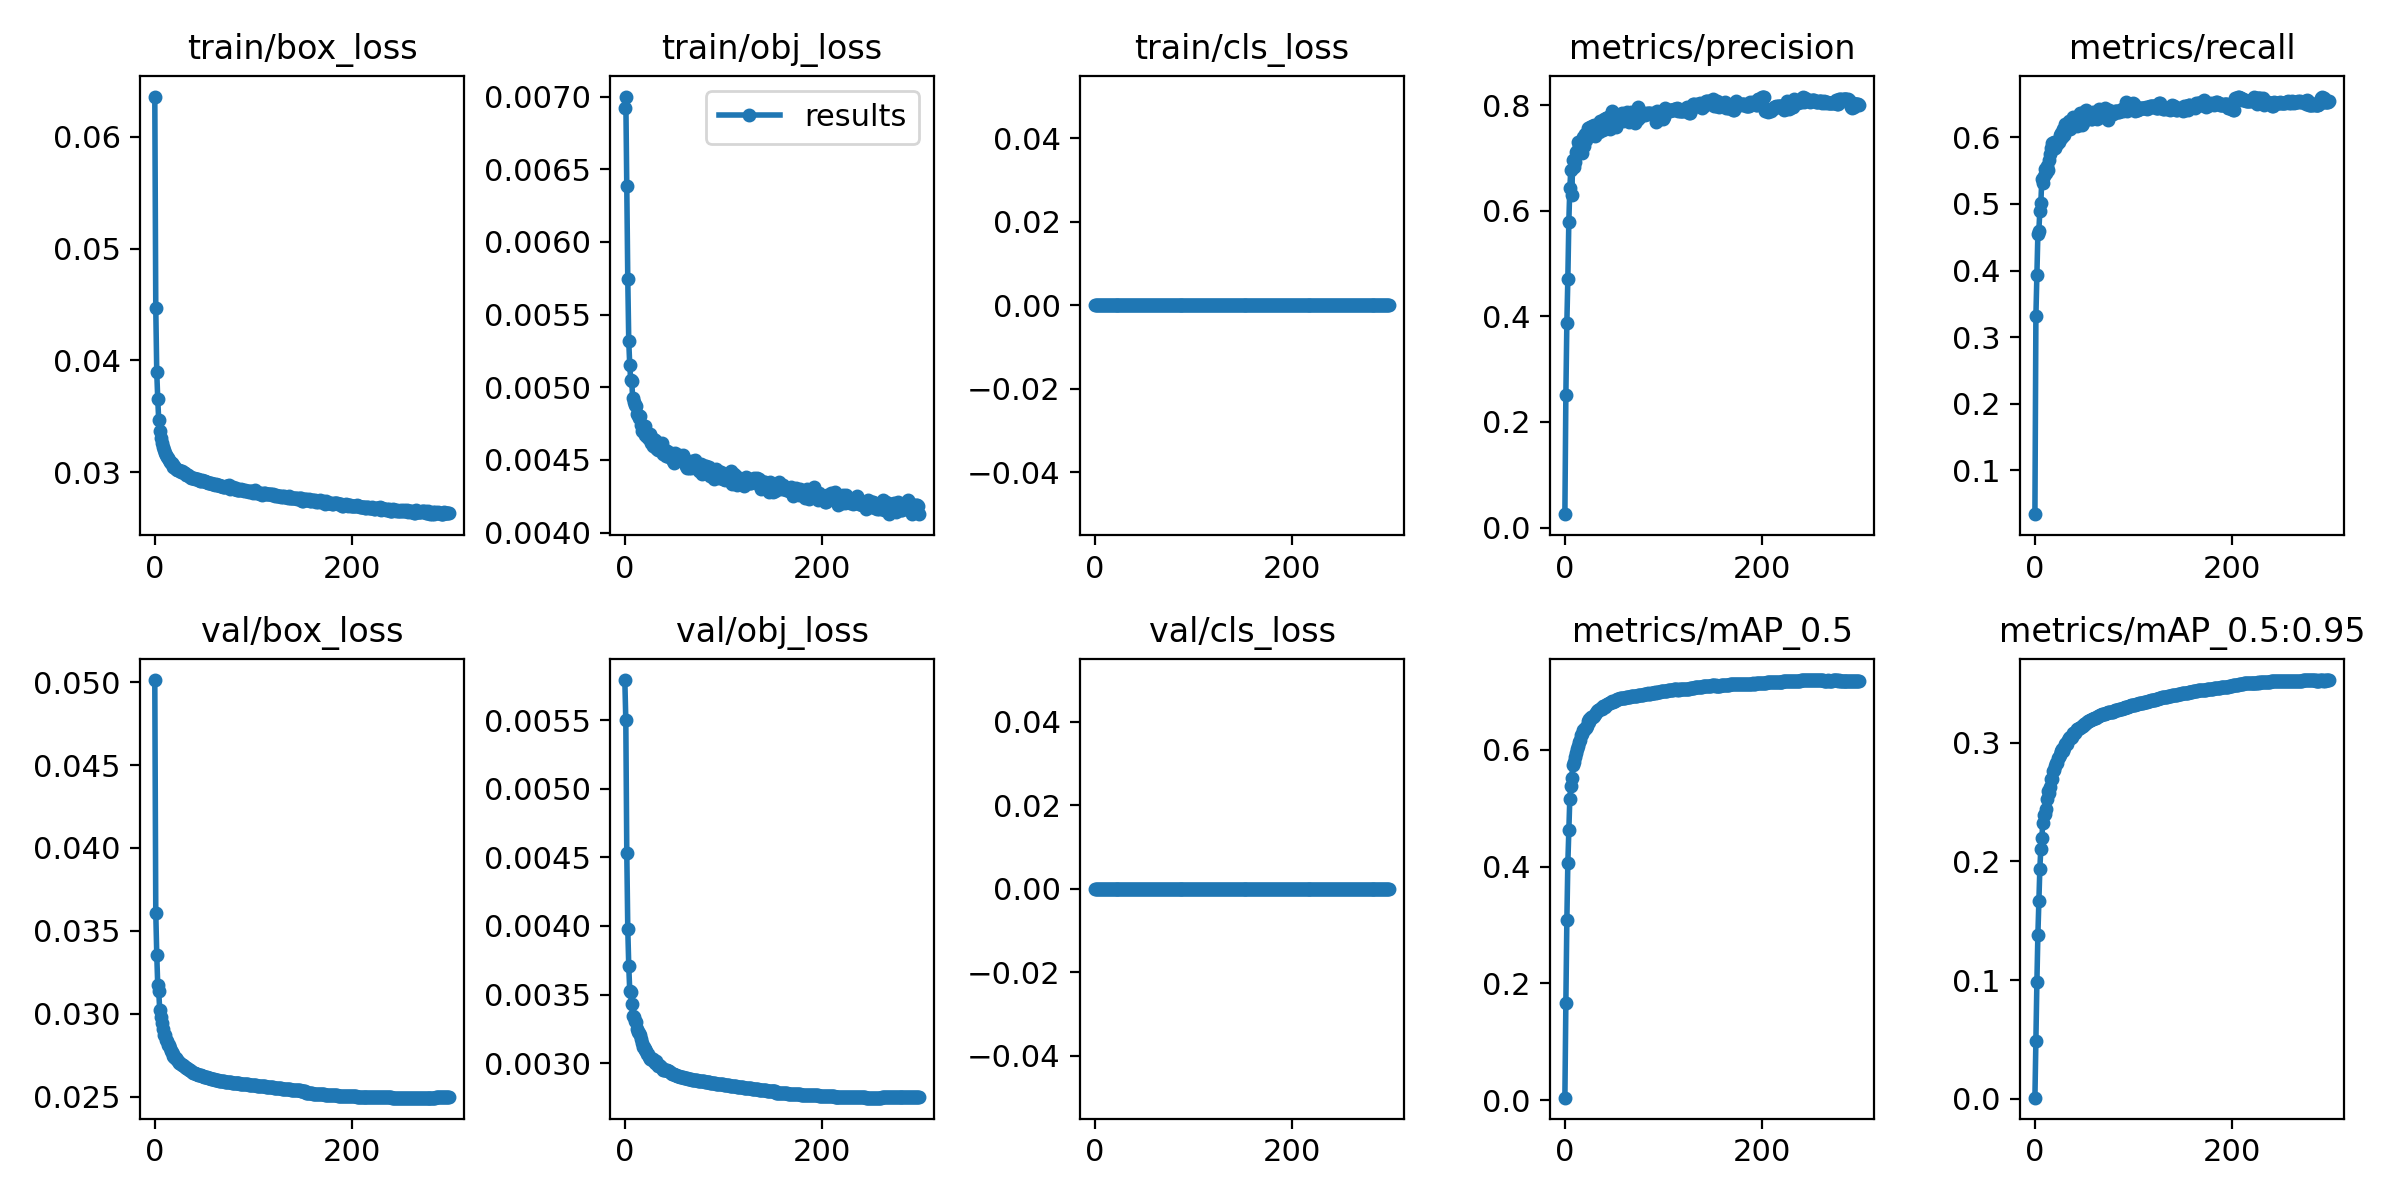

The data file committed next to this chart (first rows):
epoch, train/box_loss, train/obj_loss, train/cls_loss, metrics/precision, metrics/recall, metrics/mAP_0.5, metrics/mAP_0.5:0.95, val/box_loss, val/obj_loss, val/cls_loss, x/lr0, x/lr1, x/lr2
0, 0.06361, 0.00692, 0, 0.02536, 0.03438, 0.004065, 0.0009067, 0.05013, 0.005794, 0, 0.0008, 0.0008, 0.0383
1, 0.04469, 0.007001, 0, 0.2512, 0.3315, 0.1671, 0.04873, 0.0361, 0.005502, 0, 0.001603, 0.001603, 0.02655
2, 0.03891, 0.006382, 0, 0.3878, 0.3939, 0.308, 0.098, 0.03357, 0.004531, 0, 0.002406, 0.002406, 0.01481
3, 0.03654, 0.005746, 0, 0.4709, 0.455, 0.4057, 0.1379, 0.03171, 0.003981, 0, 0.003199, 0.003199, 0.003199
4, 0.03461, 0.005315, 0, 0.5789, 0.46, 0.4621, 0.1663, 0.03135, 0.003706, 0, 0.003199, 0.003199, 0.003199
5, 0.03366, 0.005153, 0, 0.6423, 0.4895, 0.5166, 0.1938, 0.03024, 0.003529, 0, 0.003199, 0.003199, 0.003199
6, 0.03301, 0.005047, 0, 0.6771, 0.501, 0.5383, 0.2108, 0.02982, 0.003515, 0, 0.003198, 0.003198, 0.003198
7, 0.03263, 0.005043, 0, 0.6308, 0.537, 0.5525, 0.2194, 0.02946, 0.003432, 0, 0.003197, 0.003197, 0.003197
8, 0.03225, 0.004924, 0, 0.6965, 0.5313, 0.5734, 0.2326, 0.02908, 0.003346, 0, 0.003196, 0.003196, 0.003196
9, 0.03198, 0.004899, 0, 0.6834, 0.5412, 0.5789, 0.2394, 0.02869, 0.003332, 0, 0.003195, 0.003195, 0.003195
10, 0.03172, 0.004876, 0, 0.6923, 0.5528, 0.5886, 0.2397, 0.02873, 0.003308, 0, 0.003194, 0.003194, 0.003194
11, 0.03157, 0.004871, 0, 0.7122, 0.5462, 0.5951, 0.2444, 0.02842, 0.003296, 0, 0.003192, 0.003192, 0.003192
12, 0.03133, 0.004816, 0, 0.713, 0.5572, 0.6016, 0.2527, 0.02837, 0.003249, 0, 0.003191, 0.003191, 0.003191
13, 0.03125, 0.004806, 0, 0.7309, 0.5502, 0.6062, 0.2594, 0.02809, 0.003227, 0, 0.003189, 0.003189, 0.003189
14, 0.03109, 0.004789, 0, 0.7253, 0.5653, 0.6128, 0.2573, 0.0281, 0.003218, 0, 0.003187, 0.003187, 0.003187
15, 0.03093, 0.004799, 0, 0.7208, 0.5751, 0.6168, 0.2624, 0.02793, 0.003206, 0, 0.003185, 0.003185, 0.003185
16, 0.0308, 0.004743, 0, 0.7242, 0.5846, 0.6247, 0.2691, 0.02776, 0.003174, 0, 0.003183, 0.003183, 0.003183
17, 0.03078, 0.0047, 0, 0.7096, 0.5909, 0.6266, 0.2698, 0.0277, 0.003144, 0, 0.00318, 0.00318, 0.00318
18, 0.03062, 0.004713, 0, 0.7397, 0.5818, 0.634, 0.276, 0.02756, 0.00312, 0, 0.003178, 0.003178, 0.003178
19, 0.03045, 0.004727, 0, 0.7223, 0.5937, 0.6345, 0.277, 0.02748, 0.003119, 0, 0.003175, 0.003175, 0.003175
20, 0.03054, 0.004733, 0, 0.7455, 0.5837, 0.6369, 0.2806, 0.02738, 0.003095, 0, 0.003172, 0.003172, 0.003172
21, 0.03034, 0.00467, 0, 0.735, 0.5909, 0.6372, 0.2831, 0.02735, 0.003103, 0, 0.003169, 0.003169, 0.003169
22, 0.03028, 0.004685, 0, 0.7411, 0.59, 0.6404, 0.2829, 0.0273, 0.003085, 0, 0.003166, 0.003166, 0.003166
23, 0.03017, 0.004655, 0, 0.7576, 0.5937, 0.6497, 0.2873, 0.02718, 0.003069, 0, 0.003163, 0.003163, 0.003163
24, 0.03015, 0.004681, 0, 0.7494, 0.5933, 0.6479, 0.288, 0.02713, 0.003068, 0, 0.003159, 0.003159, 0.003159
25, 0.03019, 0.004641, 0, 0.7424, 0.6031, 0.6524, 0.2894, 0.02706, 0.003044, 0, 0.003156, 0.003156, 0.003156
26, 0.03005, 0.004678, 0, 0.7596, 0.5987, 0.6537, 0.2931, 0.02702, 0.00303, 0, 0.003152, 0.003152, 0.003152
27, 0.02997, 0.004616, 0, 0.7565, 0.6068, 0.6562, 0.2927, 0.02698, 0.00304, 0, 0.003148, 0.003148, 0.003148
28, 0.03005, 0.004649, 0, 0.7606, 0.601, 0.6568, 0.2944, 0.02693, 0.003026, 0, 0.003144, 0.003144, 0.003144
29, 0.02998, 0.004596, 0, 0.7456, 0.613, 0.657, 0.2931, 0.02693, 0.003027, 0, 0.00314, 0.00314, 0.00314
30, 0.0299, 0.004634, 0, 0.7622, 0.6037, 0.659, 0.296, 0.02684, 0.003014, 0, 0.003136, 0.003136, 0.003136
31, 0.02991, 0.004636, 0, 0.7412, 0.6199, 0.6622, 0.2988, 0.02679, 0.003004, 0, 0.003131, 0.003131, 0.003131
32, 0.02976, 0.004579, 0, 0.7506, 0.6156, 0.6639, 0.2994, 0.02676, 0.003016, 0, 0.003126, 0.003126, 0.003126
33, 0.02977, 0.004573, 0, 0.7531, 0.6162, 0.6659, 0.2994, 0.02675, 0.002993, 0, 0.003122, 0.003122, 0.003122
34, 0.02971, 0.004568, 0, 0.7576, 0.6174, 0.668, 0.302, 0.02667, 0.002978, 0, 0.003117, 0.003117, 0.003117
35, 0.02967, 0.004584, 0, 0.7496, 0.6251, 0.6686, 0.304, 0.02662, 0.002983, 0, 0.003112, 0.003112, 0.003112
36, 0.02953, 0.004588, 0, 0.7697, 0.6127, 0.6705, 0.3048, 0.02659, 0.002979, 0, 0.003106, 0.003106, 0.003106
37, 0.02949, 0.004582, 0, 0.7611, 0.6191, 0.6718, 0.3044, 0.02654, 0.002969, 0, 0.003101, 0.003101, 0.003101
38, 0.02949, 0.004618, 0, 0.7608, 0.6227, 0.6703, 0.305, 0.02649, 0.002964, 0, 0.003096, 0.003096, 0.003096
39, 0.02947, 0.004544, 0, 0.754, 0.6305, 0.675, 0.3081, 0.02644, 0.002949, 0, 0.00309, 0.00309, 0.00309
40, 0.02951, 0.004561, 0, 0.774, 0.6185, 0.6756, 0.3082, 0.02644, 0.002949, 0, 0.003084, 0.003084, 0.003084
41, 0.02941, 0.004567, 0, 0.7653, 0.6216, 0.6741, 0.3084, 0.02642, 0.002952, 0, 0.003078, 0.003078, 0.003078
42, 0.02934, 0.004529, 0, 0.776, 0.6201, 0.6771, 0.3103, 0.02638, 0.002948, 0, 0.003072, 0.003072, 0.003072
43, 0.0294, 0.004563, 0, 0.7755, 0.6175, 0.678, 0.3114, 0.02635, 0.002946, 0, 0.003066, 0.003066, 0.003066
44, 0.02934, 0.004534, 0, 0.7775, 0.6211, 0.6792, 0.3119, 0.02632, 0.002944, 0, 0.00306, 0.00306, 0.00306
45, 0.02931, 0.004521, 0, 0.7652, 0.6287, 0.6798, 0.3125, 0.02631, 0.002941, 0, 0.003053, 0.003053, 0.003053
46, 0.02922, 0.004529, 0, 0.7556, 0.6361, 0.6799, 0.3128, 0.0263, 0.002933, 0, 0.003047, 0.003047, 0.003047
47, 0.02921, 0.00455, 0, 0.7689, 0.6311, 0.6823, 0.3135, 0.02628, 0.002928, 0, 0.00304, 0.00304, 0.00304
48, 0.02927, 0.004529, 0, 0.7885, 0.6185, 0.6832, 0.3138, 0.02624, 0.002923, 0, 0.003033, 0.003033, 0.003033
49, 0.0292, 0.004493, 0, 0.7833, 0.6211, 0.6825, 0.3143, 0.02622, 0.002924, 0, 0.003026, 0.003026, 0.003026
50, 0.02916, 0.004477, 0, 0.7646, 0.6359, 0.6836, 0.3155, 0.0262, 0.002918, 0, 0.003019, 0.003019, 0.003019
51, 0.02922, 0.004548, 0, 0.762, 0.6389, 0.6846, 0.316, 0.02618, 0.002914, 0, 0.003011, 0.003011, 0.003011
52, 0.02911, 0.004515, 0, 0.759, 0.6414, 0.6853, 0.317, 0.02618, 0.002912, 0, 0.003004, 0.003004, 0.003004
53, 0.0291, 0.004503, 0, 0.7693, 0.6358, 0.6867, 0.3174, 0.02616, 0.002908, 0, 0.002996, 0.002996, 0.002996
54, 0.02902, 0.004521, 0, 0.7784, 0.6291, 0.6875, 0.3182, 0.02614, 0.002907, 0, 0.002989, 0.002989, 0.002989
55, 0.02903, 0.004534, 0, 0.7747, 0.6327, 0.6879, 0.3185, 0.02612, 0.002904, 0, 0.002981, 0.002981, 0.002981
56, 0.02903, 0.004498, 0, 0.7804, 0.6292, 0.6882, 0.3196, 0.0261, 0.002902, 0, 0.002973, 0.002973, 0.002973
57, 0.02901, 0.004529, 0, 0.7841, 0.6275, 0.6884, 0.3195, 0.02608, 0.0029, 0, 0.002965, 0.002965, 0.002965
58, 0.02895, 0.004511, 0, 0.785, 0.6276, 0.6891, 0.3199, 0.02607, 0.002897, 0, 0.002956, 0.002956, 0.002956
59, 0.02894, 0.004535, 0, 0.7704, 0.6384, 0.6888, 0.3201, 0.02605, 0.002895, 0, 0.002948, 0.002948, 0.002948
... 240 more rows
